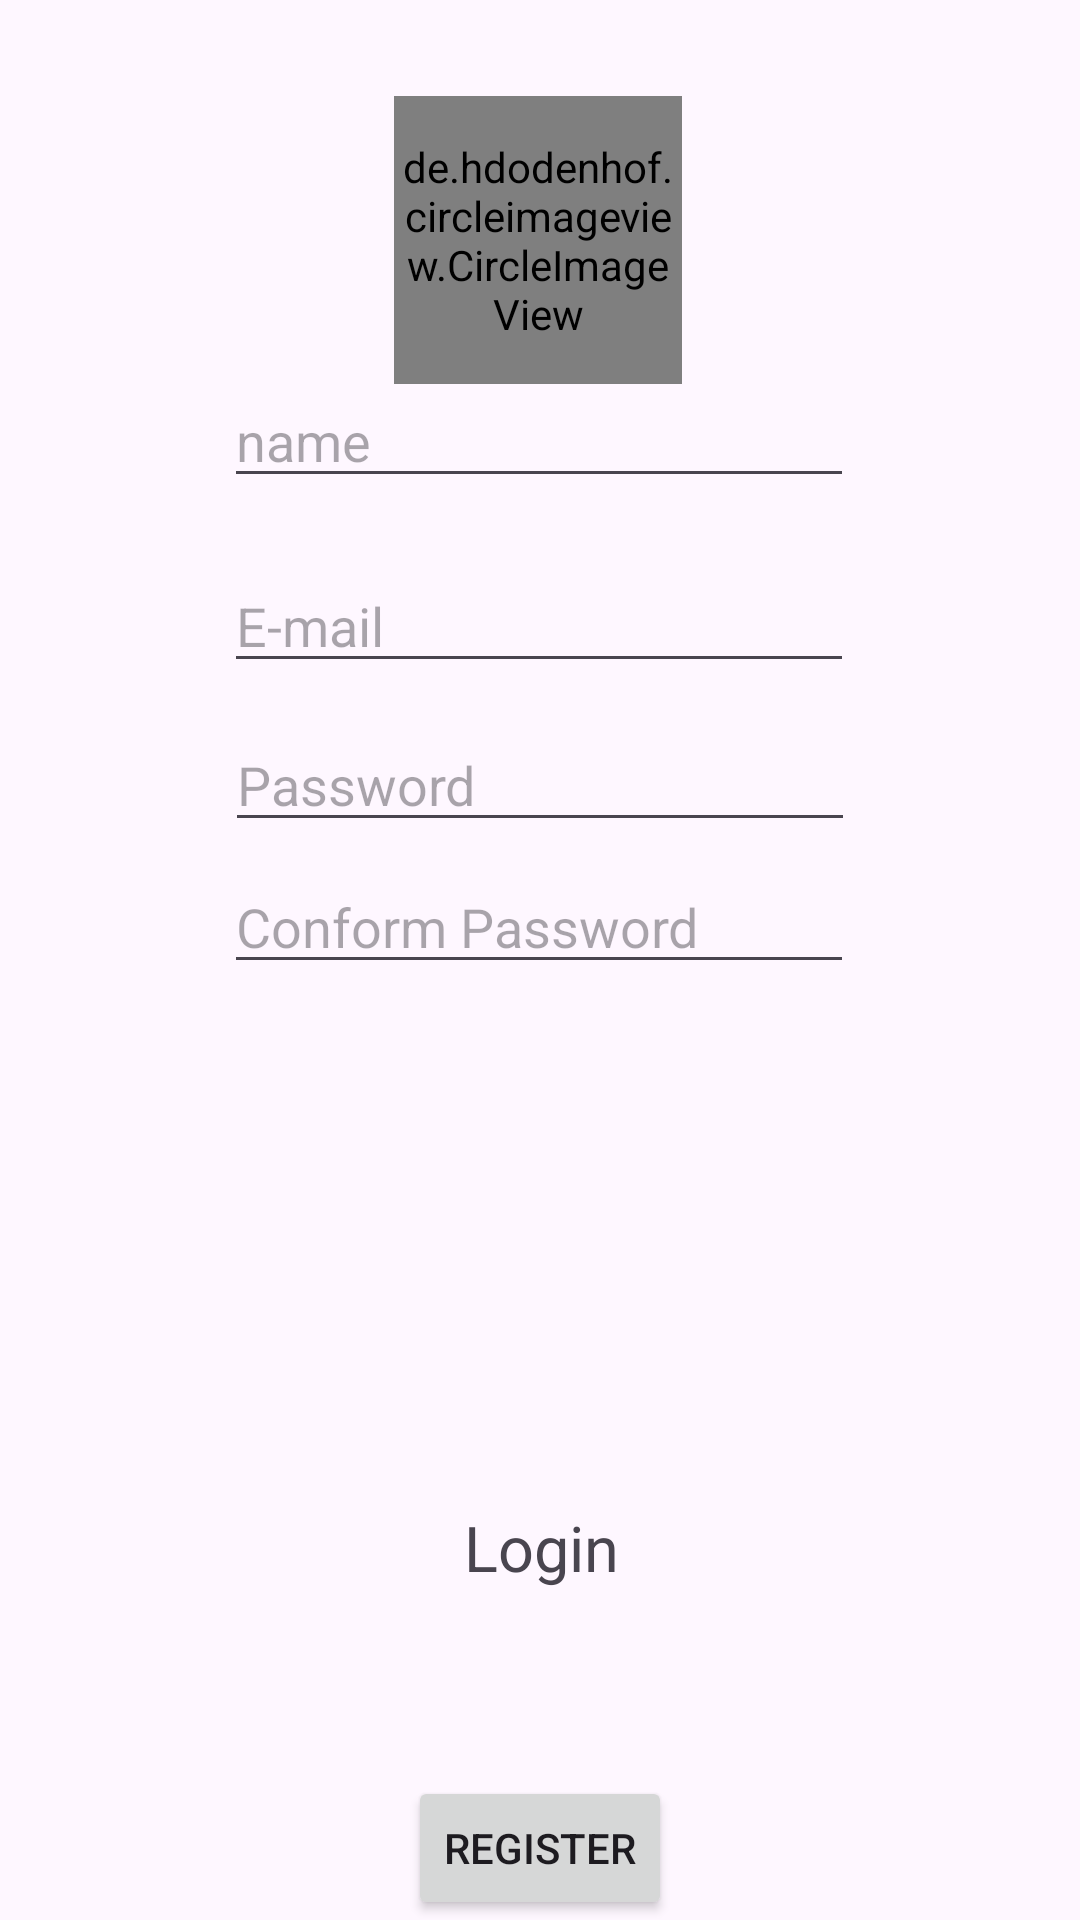

Android layout source for this screen:
<!-- AndroidManifest.xml: application theme Theme.ConnectWave -->
<!-- res/layout/activity_register.xml -->
<?xml version="1.0" encoding="utf-8"?>
<androidx.constraintlayout.widget.ConstraintLayout xmlns:android="http://schemas.android.com/apk/res/android"
    xmlns:app="http://schemas.android.com/apk/res-auto"
    xmlns:tools="http://schemas.android.com/tools"
    android:layout_width="match_parent"
    android:layout_height="match_parent"
    tools:context=".Activity.Register">

    <de.hdodenhof.circleimageview.CircleImageView
        android:id="@+id/profile_image"
        android:layout_width="96dp"
        android:layout_height="96dp"
        android:src="@drawable/profile"
        app:civ_border_color="#FF000000"
        app:civ_border_width="2dp"
        app:layout_constraintBottom_toBottomOf="parent"
        app:layout_constraintEnd_toEndOf="parent"
        app:layout_constraintHorizontal_bias="0.498"
        app:layout_constraintStart_toStartOf="parent"
        app:layout_constraintTop_toTopOf="parent"
        app:layout_constraintVertical_bias="0.059" />

    <EditText
        android:id="@+id/reg_name"
        android:layout_width="wrap_content"
        android:layout_height="wrap_content"
        android:layout_marginBottom="196dp"
        android:ems="10"
        android:hint="name"
        android:inputType="textPersonName"

        app:layout_constraintBottom_toBottomOf="parent"
        app:layout_constraintEnd_toEndOf="parent"
        app:layout_constraintHorizontal_bias="0.497"
        app:layout_constraintStart_toStartOf="parent"
        app:layout_constraintTop_toTopOf="parent"
        app:layout_constraintVertical_bias="0.31" />

    <EditText
        android:id="@+id/conforom_pass"
        android:layout_width="wrap_content"
        android:layout_height="wrap_content"
        android:ems="10"
        android:hint="Conform Password"
        android:inputType="textPassword"
        app:layout_constraintBottom_toBottomOf="parent"
        app:layout_constraintEnd_toEndOf="parent"
        app:layout_constraintHorizontal_bias="0.497"
        app:layout_constraintStart_toStartOf="parent"
        app:layout_constraintTop_toTopOf="parent"
        app:layout_constraintVertical_bias="0.479" />

    <EditText
        android:id="@+id/register_email"
        android:layout_width="wrap_content"
        android:layout_height="wrap_content"
        android:ems="10"
        android:hint="E-mail"
        android:inputType="textEmailAddress"
        app:layout_constraintBottom_toBottomOf="parent"
        app:layout_constraintEnd_toEndOf="parent"
        app:layout_constraintHorizontal_bias="0.497"
        app:layout_constraintStart_toStartOf="parent"
        app:layout_constraintTop_toTopOf="parent"
        app:layout_constraintVertical_bias="0.311" />

    <Button
        android:id="@+id/register_btn"
        android:layout_width="wrap_content"
        android:layout_height="wrap_content"
        android:layout_marginTop="52dp"
        android:text="register"
        app:layout_constraintBottom_toBottomOf="parent"
        app:layout_constraintEnd_toEndOf="parent"
        app:layout_constraintStart_toStartOf="parent"
        app:layout_constraintTop_toBottomOf="@+id/editTextText6"
        app:layout_constraintVertical_bias="0.032" />

    <TextView
        android:id="@+id/loginhere"
        android:layout_width="wrap_content"
        android:layout_height="wrap_content"
        android:text="Login"
        android:textSize="21sp"
        app:layout_constraintBottom_toBottomOf="parent"
        app:layout_constraintEnd_toEndOf="parent"
        app:layout_constraintHorizontal_bias="0.502"
        app:layout_constraintStart_toStartOf="parent"
        app:layout_constraintTop_toTopOf="parent"
        app:layout_constraintVertical_bias="0.82" />

    <EditText
        android:id="@+id/register_pass"
        android:layout_width="wrap_content"
        android:layout_height="wrap_content"
        android:ems="10"
        android:hint="Password"
        android:inputType="textPassword"
        app:layout_constraintBottom_toBottomOf="parent"
        app:layout_constraintEnd_toEndOf="parent"
        app:layout_constraintStart_toStartOf="parent"
        app:layout_constraintTop_toTopOf="parent"
        app:layout_constraintVertical_bias="0.4" />

</androidx.constraintlayout.widget.ConstraintLayout>
<!-- resources referenced by this layout -->
<resources>
  <style name="Theme.ConnectWave" parent="Base.Theme.ConnectWave" />
  <style name="Base.Theme.ConnectWave" parent="Theme.Material3.DayNight.NoActionBar">
          
          
      </style>
</resources>
